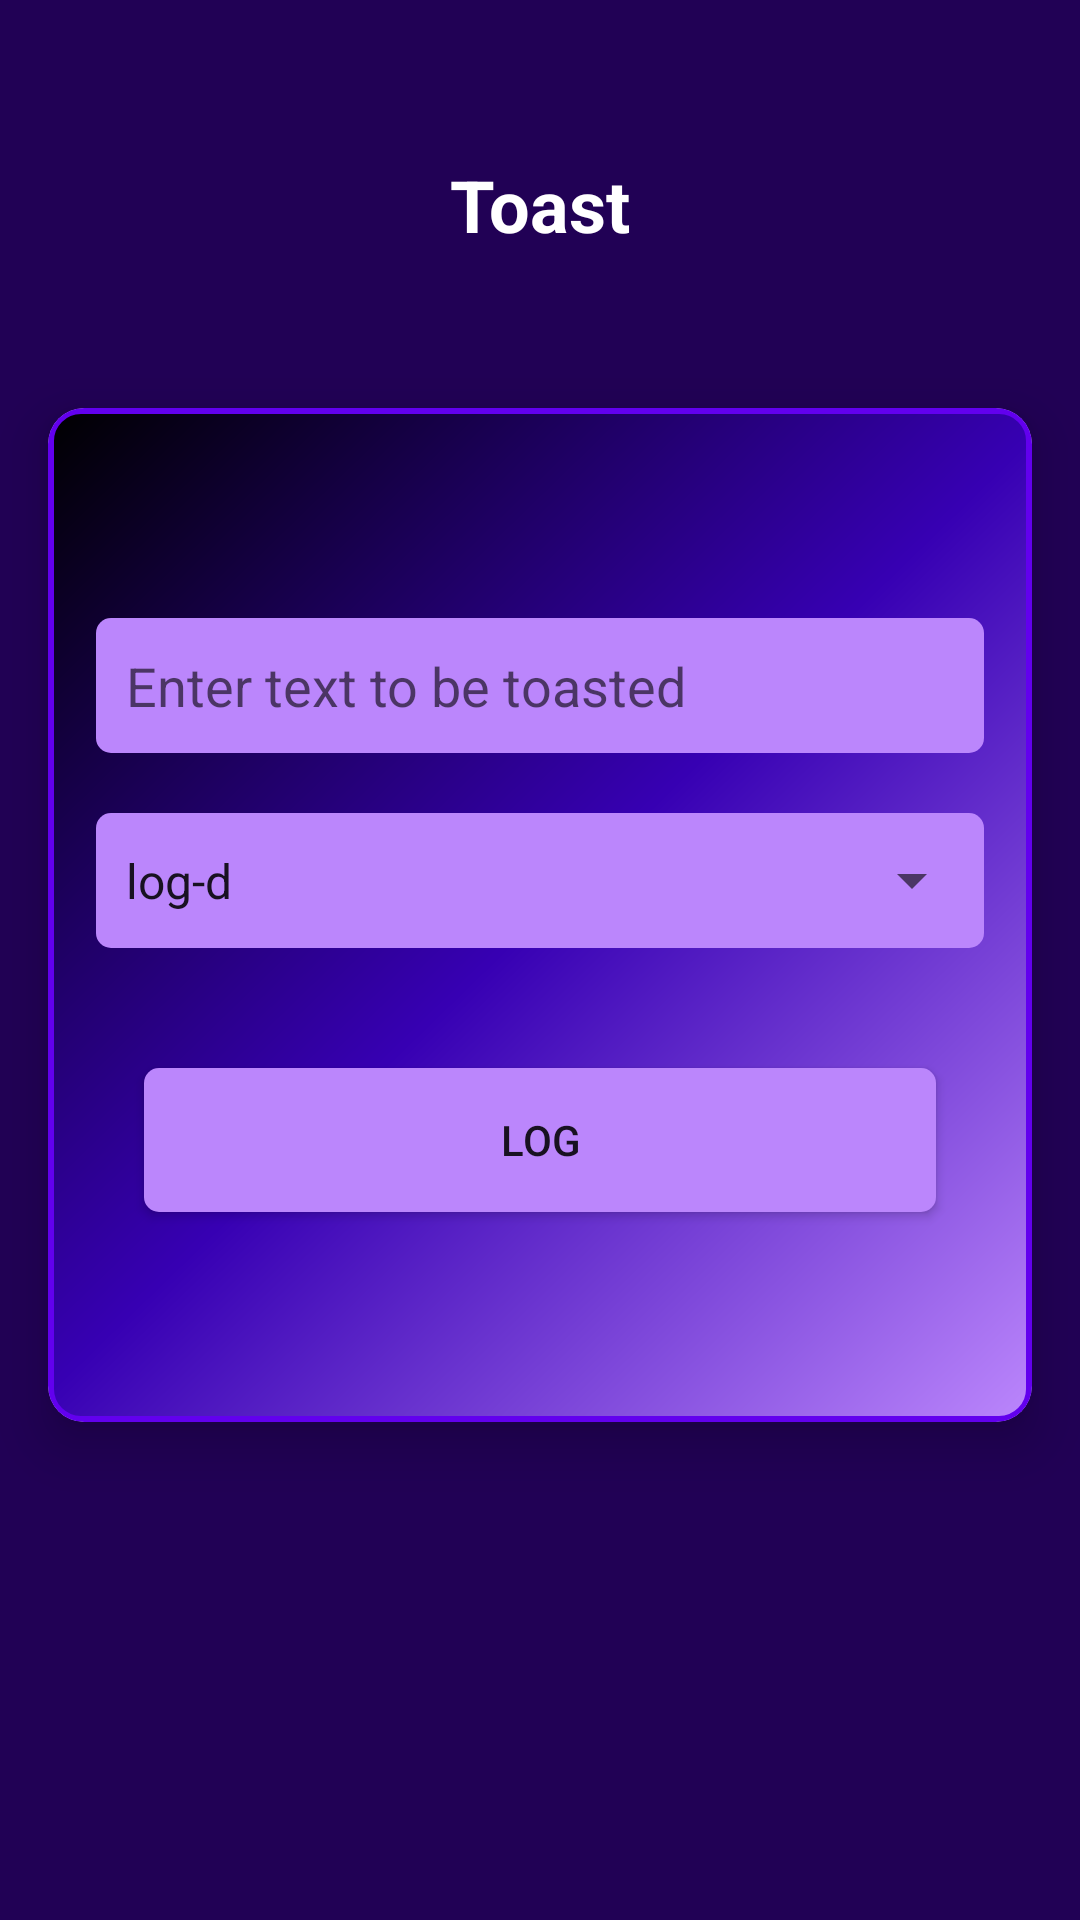

Layout XML and referenced resources for this Android screen:
<!-- AndroidManifest.xml: application theme Theme.FinalProject -->
<!-- res/layout/activity_log.xml -->
<?xml version="1.0" encoding="utf-8"?>
<androidx.constraintlayout.widget.ConstraintLayout xmlns:android="http://schemas.android.com/apk/res/android"
    xmlns:app="http://schemas.android.com/apk/res-auto"
    xmlns:tools="http://schemas.android.com/tools"
    android:layout_width="match_parent"
    android:layout_height="match_parent"
    android:background="#210155"
    tools:context=".Log.LogActivity">

    <androidx.cardview.widget.CardView
        android:id="@+id/cardView3"
        android:layout_width="0dp"
        android:layout_height="wrap_content"
        android:layout_marginStart="16dp"
        android:layout_marginTop="70dp"
        android:layout_marginEnd="16dp"
        android:layout_marginBottom="100dp"
        android:padding="20dp"
        app:cardCornerRadius="12dp"
        app:cardElevation="10dp"
        app:layout_constraintBottom_toBottomOf="parent"
        app:layout_constraintEnd_toEndOf="parent"
        app:layout_constraintStart_toStartOf="parent"
        app:layout_constraintTop_toTopOf="parent">


        <LinearLayout
            android:layout_width="match_parent"
            android:layout_height="match_parent"
            android:background="@drawable/card_bg"
            android:orientation="vertical">

            <EditText
                android:id="@+id/etLog"
                android:layout_width="match_parent"
                android:layout_height="wrap_content"
                android:layout_marginStart="16dp"
                android:layout_marginTop="70dp"
                android:layout_marginEnd="16dp"
                android:autofillHints=""
                android:background="@drawable/bg"
                android:hint="@string/enter_text_to_be_toasted"
                android:inputType="text"
                android:paddingStart="10dp"
                android:paddingEnd="10dp"
                android:textColor="@color/white" />

            <LinearLayout
                android:layout_width="match_parent"
                android:layout_height="wrap_content"
                android:background="@drawable/bg"
                android:orientation="vertical"
                android:layout_gravity="center"
                android:layout_marginStart="16dp"
                android:layout_marginEnd="16dp"
                android:layout_marginTop="20dp">
                <Spinner
                    android:id="@+id/sp"
                    android:layout_width="match_parent"
                    android:layout_height="45dp"
                    android:prompt="@string/log"
                    android:paddingStart="2dp"
                    android:paddingEnd="2dp"
                    android:popupBackground="@drawable/bg"
                    android:entries="@array/logs"
                    />
            </LinearLayout>

            <Button
                android:id="@+id/button3"
                android:layout_width="match_parent"
                android:layout_height="wrap_content"
                android:layout_marginStart="32dp"
                android:layout_marginTop="40dp"
                android:layout_marginEnd="32dp"
                android:layout_marginBottom="70dp"
                android:background="@drawable/bg"
                android:text="@string/log" />

        </LinearLayout>

    </androidx.cardview.widget.CardView>

    <TextView
        android:id="@+id/textView2"
        android:layout_width="wrap_content"
        android:layout_height="wrap_content"
        android:text="@string/toast"
        android:textColor="@color/white"
        android:textSize="24sp"
        android:textStyle="bold"
        app:layout_constraintBottom_toTopOf="@+id/cardView3"
        app:layout_constraintEnd_toEndOf="parent"
        app:layout_constraintStart_toStartOf="parent"
        app:layout_constraintTop_toTopOf="parent" />

</androidx.constraintlayout.widget.ConstraintLayout>
<!-- resources referenced by this layout -->
<resources>
  <string-array name="logs">
          <item>log-d</item>
          <item>log-i</item>
          <item>log-e</item>
          <item>log-w</item>
      </string-array>
  <!-- drawable bg (drawable) -->
  <?xml version="1.0" encoding="utf-8"?>
  <shape xmlns:android="http://schemas.android.com/apk/res/android">
      <solid
          android:color="@color/purple_200"/>
      <corners
          android:radius="5dp"/>
      <size android:height="45dp"/>
  </shape>
  <!-- drawable card_bg (drawable) -->
  <?xml version="1.0" encoding="utf-8"?>
  <shape xmlns:android="http://schemas.android.com/apk/res/android">
      <stroke
          android:color="@color/purple_500"
          android:width="2dp"/>
      <gradient
          android:startColor="@color/purple_200"
          android:centerColor="@color/purple_700"
          android:endColor="@color/black"
          android:angle="135"/>
      <corners
          android:radius="10dp"/>
  </shape>
  <string name="enter_text_to_be_toasted">Enter text to be toasted</string>
  <string name="log">log</string>
  <string name="toast">Toast</string>
  <style name="Theme.FinalProject" parent="Theme.MaterialComponents.DayNight.DarkActionBar">
          
          <item name="colorPrimary">@color/purple_500</item>
          <item name="colorPrimaryVariant">@color/purple_500</item>
          <item name="colorOnPrimary">@color/white</item>
          
          <item name="colorSecondary">@color/teal_200</item>
          <item name="colorSecondaryVariant">@color/teal_700</item>
          <item name="colorOnSecondary">@color/black</item>
          
          <item name="android:statusBarColor">?attr/colorPrimaryVariant</item>
          
      </style>
  <!-- not gathered from this repository: default colours our renderer supplied (Android Studio template values) -->
  <color name="purple_200">#FFBB86FC</color>
  <color name="purple_500">#FF6200EE</color>
  <color name="purple_700">#FF3700B3</color>
  <color name="teal_200">#FF03DAC5</color>
  <color name="teal_700">#FF018786</color>
  <color name="black">#FF000000</color>
  <color name="white">#FFFFFFFF</color>
</resources>
